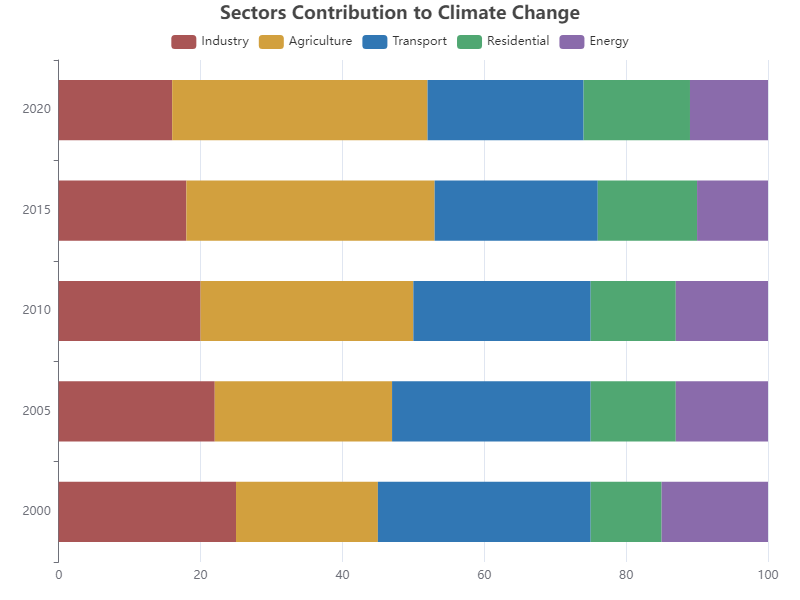

Values plotted in this chart, from the file beside it:
Year, Industry, Agriculture, Transport, Residential, Energy
2000, 25, 20, 30, 10, 15
2005, 22, 25, 28, 12, 13
2010, 20, 30, 25, 12, 13
2015, 18, 35, 23, 14, 10
2020, 16, 36, 22, 15, 11
